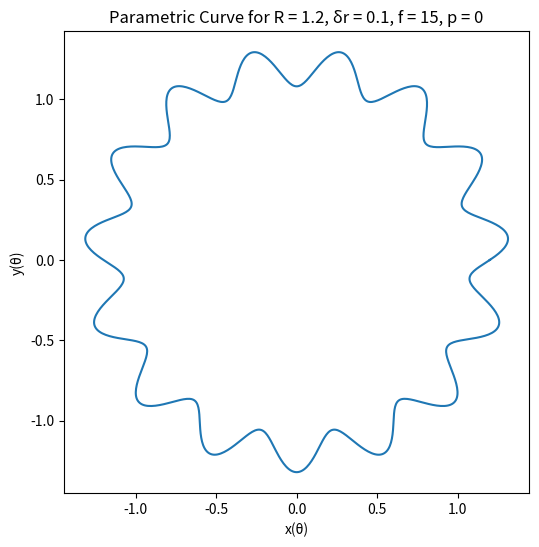
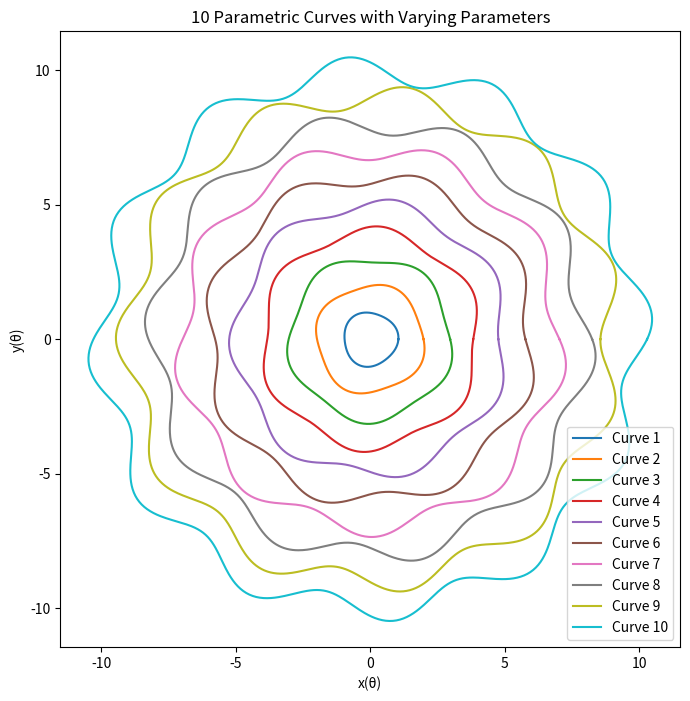

The matplotlib source for these figures, in order:
import numpy as np
import matplotlib.pyplot as plt


t = np.arange(0, np.pi + np.pi/30, np.pi/30)
y = lambda x: np.cos(x)

ty=t*y(t)
s= np.sum(ty)
print('the sum is:',s)


#part b)
import random

# First figure
theta = np.linspace(0, 2 * np.pi, 1000)
R = 1.2
delta_r = 0.1
f = 15
p = 0

x = R * (1 + delta_r * np.sin(f * theta + p)) * np.cos(theta)
y = R * (1 + delta_r * np.sin(f * theta + p)) * np.sin(theta)

plt.figure(figsize=(6, 6))
plt.plot(x, y)
plt.title('Parametric Curve for R = 1.2, δr = 0.1, f = 15, p = 0')
plt.xlabel('x(θ)')
plt.ylabel('y(θ)')
plt.axis('equal')
plt.show()

# Second figure
plt.figure(figsize=(8, 8))
for i in range(1, 11):
    R = i
    delta_r = 0.05
    f = 2 + i
    p = random.uniform(0, 2 * np.pi)
    
    x = R * (1 + delta_r * np.sin(f * theta + p)) * np.cos(theta)
    y = R * (1 + delta_r * np.sin(f * theta + p)) * np.sin(theta)
    
    plt.plot(x, y, label=f'Curve {i}')
    
plt.title('10 Parametric Curves with Varying Parameters')
plt.xlabel('x(θ)')
plt.ylabel('y(θ)')
plt.axis('equal')
plt.legend()
plt.show()
